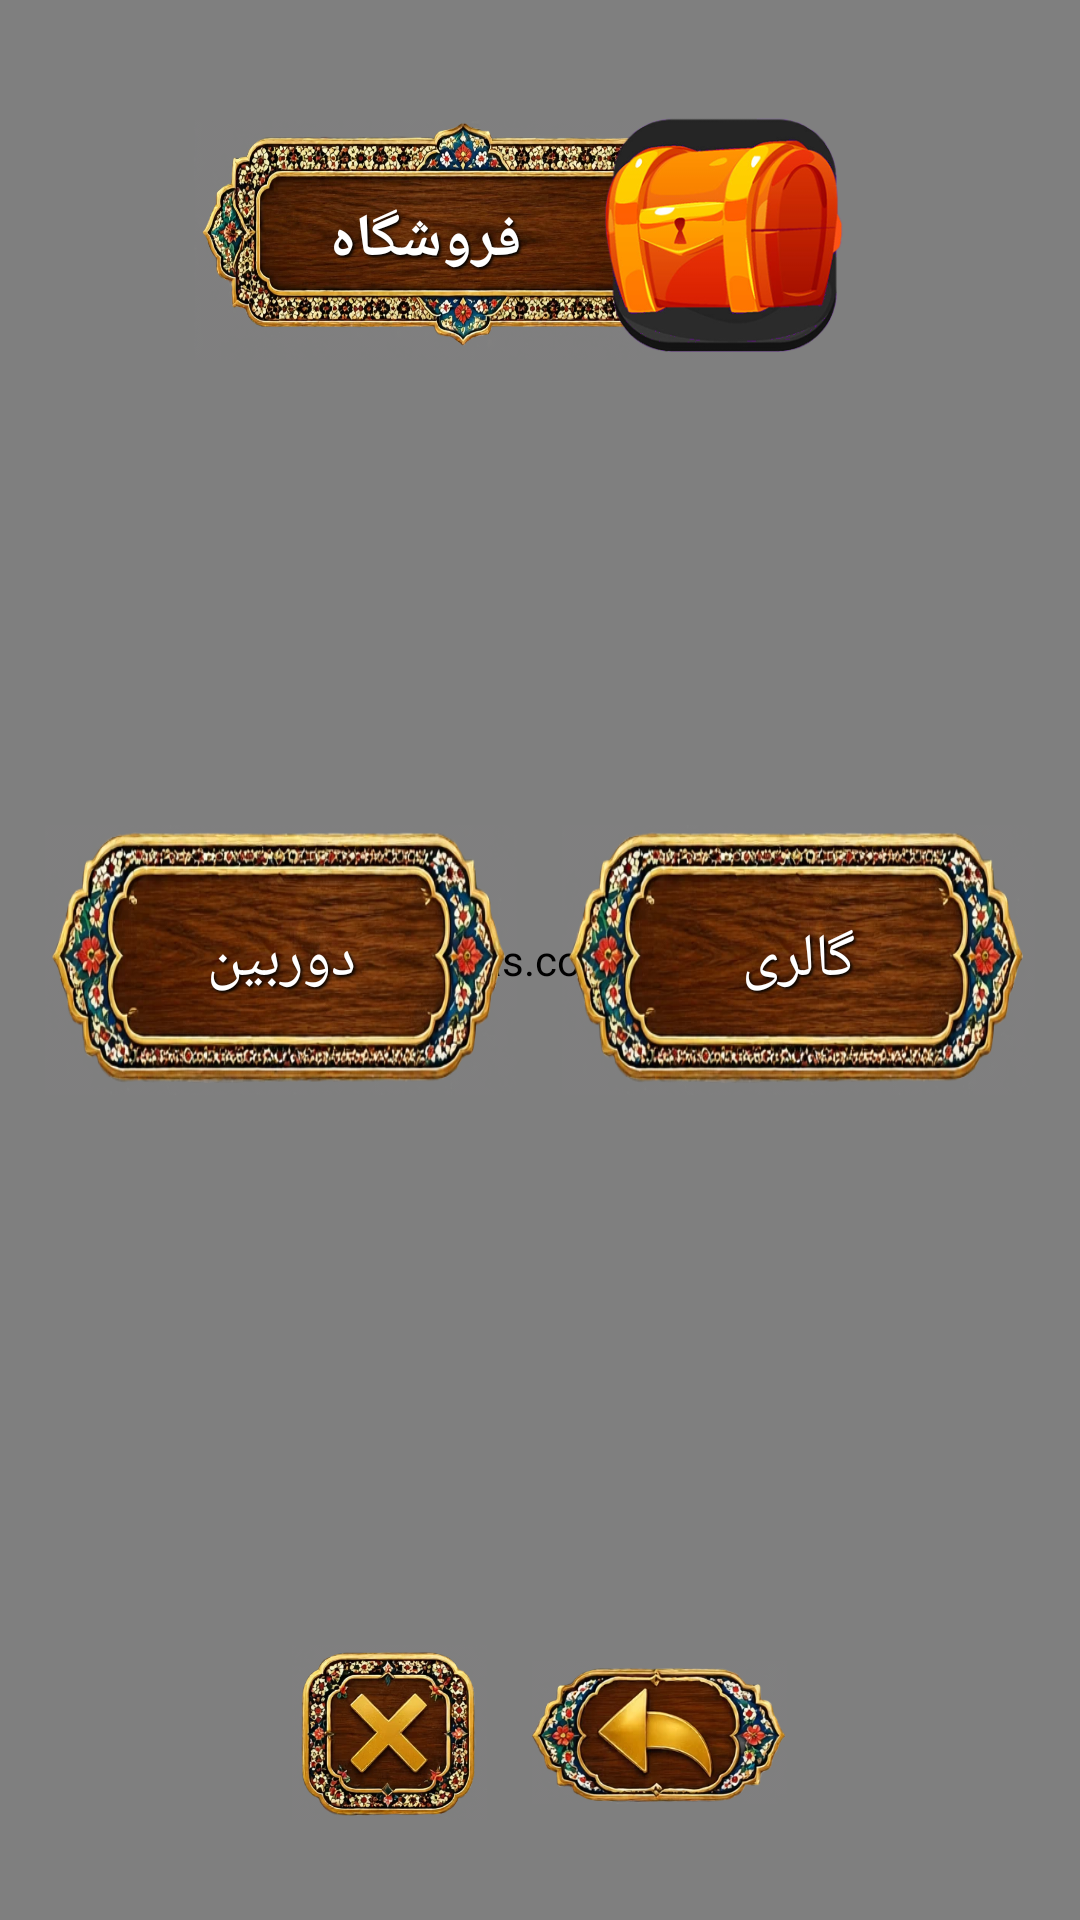

The Android layout XML behind this screen, and the referenced resources:
<!-- AndroidManifest.xml: application theme Theme.Amirza -->
<!-- res/layout/dialog_select_avatar.xml -->
<?xml version="1.0" encoding="utf-8"?>
<RelativeLayout xmlns:android="http://schemas.android.com/apk/res/android"
    android:layout_width="match_parent"
    android:orientation="vertical"
    android:id="@+id/re_up"
    android:layoutDirection="ltr"
    android:layout_height="wrap_content">

    <include layout="@layout/content_tolbar_layer" />




    <LinearLayout
        android:layout_width="match_parent"
        android:layout_centerInParent="true"
        android:layout_height="wrap_content"
        android:gravity="center">

        <TextView
            android:id="@+id/txt_camera"
            android:layout_width="0dp"
            android:layout_height="90dp"
            android:shadowColor="@color/black"
            android:shadowDx="2"
            android:shadowDy="2"
            android:shadowRadius="2"
            android:textAllCaps="true"
            android:layout_marginLeft="15dp"
            android:layout_weight="1"
            android:background="@drawable/order_1"
            android:gravity="center"
            android:text="@string/camera"
            android:textColor="@color/white"
            android:textSize="20sp" />

        <TextView
            android:id="@+id/txt_galery"
            android:layout_width="0dp"
            android:shadowColor="@color/black"
            android:shadowDx="2"
            android:shadowDy="2"
            android:shadowRadius="2"
            android:textAllCaps="true"
            android:layout_height="90dp"
            android:layout_marginLeft="15dp"
            android:layout_marginRight="15dp"
            android:layout_weight="1"
            android:background="@drawable/order_1"
            android:gravity="center"
            android:text="@string/galery"
            android:textColor="@color/white"
            android:textSize="20sp" />


    </LinearLayout>




</RelativeLayout>
<!-- res/layout/content_tolbar_layer.xml (included above) -->
<?xml version="1.0" encoding="utf-8"?>
<RelativeLayout xmlns:android="http://schemas.android.com/apk/res/android"
    android:layout_width="match_parent"
    android:id="@+id/re_tolbar"
    android:background="@null"
    android:layoutDirection="ltr"
    android:layout_height="match_parent">

    <com.jgabrielfreitas.core.BlurImageView
        android:layout_width="match_parent"
        android:scaleType="centerCrop"
        android:src="@drawable/back_main_wight"
        android:id="@+id/img_background"
        android:layout_height="match_parent"/>

    <LinearLayout
        android:layout_width="match_parent"
        android:layout_marginTop="20dp"
        android:id="@+id/li_title"
        android:gravity="center"
        android:layout_height="120dp">

        <TextView
            android:layout_width="180dp"
            android:id="@+id/txt_title"
            android:layout_marginRight="-50dp"
            android:textStyle="bold"
            android:shadowColor="@color/black"
            android:shadowDx="2"
            android:shadowDy="2"
            android:shadowRadius="2"
            android:textAllCaps="true"
            android:textColor="@color/white"
            android:paddingRight="25dp"
            android:textSize="20sp"
            android:text="@string/shop"
            android:gravity="center"
            android:background="@drawable/long_btn"
            android:layout_height="80dp"/>

        <ImageView
            android:layout_width="100dp"
            android:id="@+id/img_title"
            android:src="@drawable/sandogh"
            android:layout_height="100dp"/>

    </LinearLayout>


    <LinearLayout
        android:layout_width="match_parent"
        android:gravity="center"
        android:layout_alignParentBottom="true"
        android:layout_height="wrap_content">


        <ImageView
            android:id="@+id/img_close"
            android:layout_marginTop="15dp"
            android:layout_marginBottom="15dp"
            android:layout_width="65dp"
            android:layout_height="65dp"
            android:src="@drawable/close_icon" />

        <ImageView
            android:id="@+id/img_back"
            android:layout_width="85dp"
            android:layout_height="95dp"
            android:layout_marginLeft="15dp"
            android:layout_marginTop="15dp"
            android:layout_marginBottom="15dp"
            android:src="@drawable/back_icon"
            android:visibility="visible" />


    </LinearLayout>




</RelativeLayout>
<!-- resources referenced by this layout -->
<resources>
  <color name="black">#FF000000</color>
  <color name="white">#FFFFFFFF</color>
  <!-- drawable back_icon: png bitmap (drawable, 141297 bytes) -->
  <!-- drawable back_main_wight: png bitmap (drawable, 6970 bytes) -->
  <!-- drawable close_icon: png bitmap (drawable, 188660 bytes) -->
  <!-- drawable long_btn: png bitmap (drawable, 669088 bytes) -->
  <!-- drawable order_1: png bitmap (drawable, 276301 bytes) -->
  <!-- drawable sandogh: png bitmap (drawable, 65230 bytes) -->
  <string name="camera">دوربین</string>
  <string name="galery">گالری</string>
  <string name="shop">فروشگاه</string>
  <style name="Theme.Amirza" parent="Theme.MaterialComponents.DayNight.NoActionBar">
          
          <item name="colorPrimary">@color/purple_500</item>
          <item name="colorPrimaryVariant">@color/purple_700</item>
          <item name="colorOnPrimary">@color/white</item>
          
          <item name="colorSecondary">@color/teal_200</item>
          <item name="colorSecondaryVariant">@color/teal_700</item>
          <item name="colorOnSecondary">@color/black</item>
          
          <item name="android:statusBarColor" tools:targetApi="l">?attr/colorPrimaryVariant</item>
          
      </style>
  <color name="purple_500">#82b1ff</color>
  <color name="purple_700">#82b1ff</color>
  <color name="teal_200">#82b1ff</color>
  <color name="teal_700">#00bfa5</color>
</resources>
